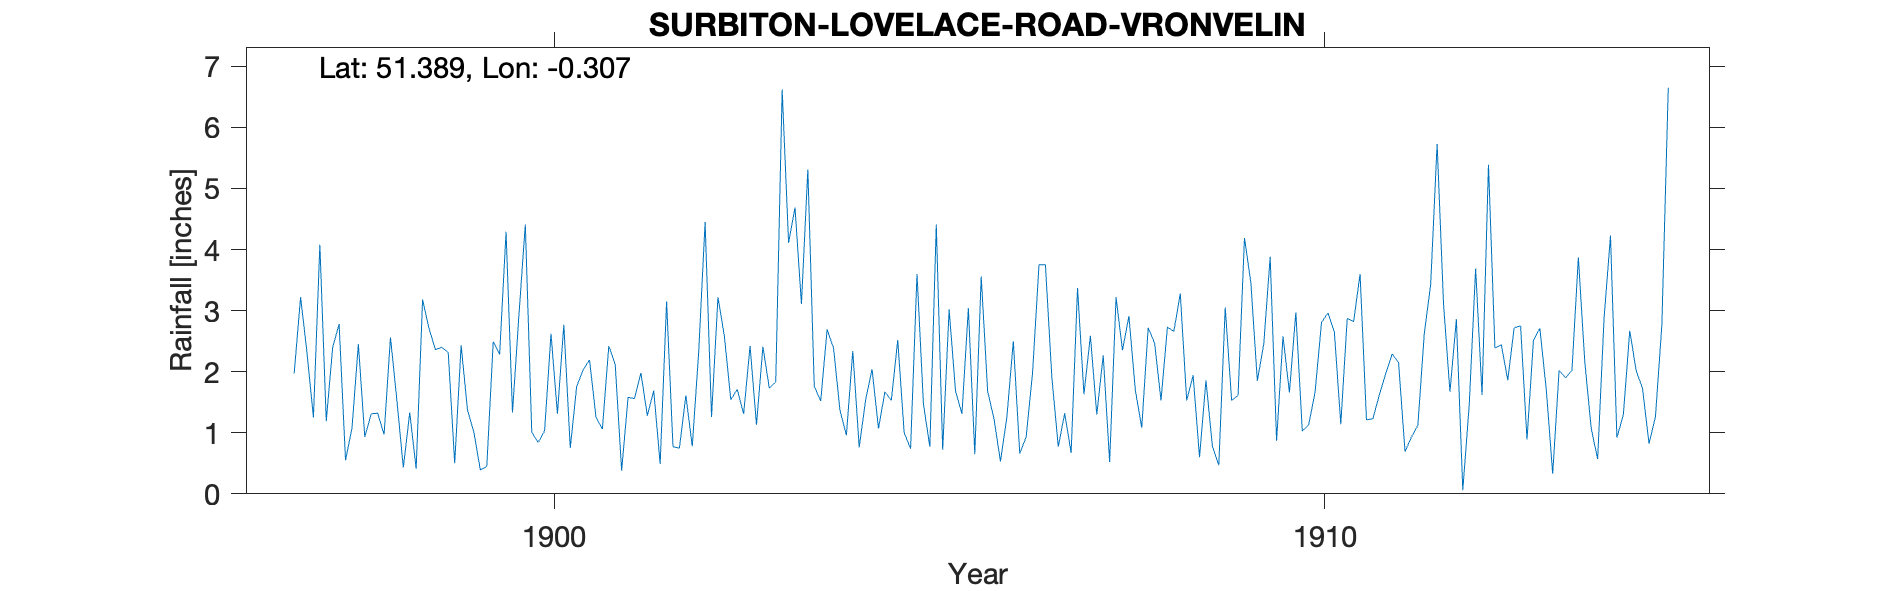

Data behind this chart, as committed beside it:
SURBITON-LOVELACE-ROAD-VRONVELIN, , , , , , , , , , , , , , , , , , , , , , , 
Grid ref, TQ179669, Long, -0.307, Lat, 51.39, Elevation, 50, ft, , , , , , , , , , , , , , , 
Station no, RR8067, , , , , , , , , , , , , , , , , , , , , , 
, 1890, 1891, 1892, 1893, 1894, 1895, 1896, 1897, 1898, 1899, 1900, 1901, 1902, 1903, 1904, 1905, 1906, 1907, 1908, 1909, 1910, 1911, 1912
January, , , , , , , , , 0.93, 2.4, 2.92, 1.26, 0.77, 2.42, 2.69, 1, 3.56, 0.77, 1.7, 0.78, 1.66, 1.21, 3.11
February, , , , , , , , 1.97, 1.31, 2.31, 4.41, 1.06, 0.75, 1.13, 2.39, 0.74, 1.68, 1.32, 1.08, 0.47, 2.97, 1.23, 1.67
March, , , , , , , , 3.22, 1.32, 0.5, 1.01, 2.42, 1.61, 2.41, 1.37, 3.6, 1.22, 0.67, 2.72, 3.05, 1.03, 1.62, 2.86
April, , , , , , , , 2.31, 0.97, 2.43, 0.84, 2.12, 0.78, 1.73, 0.96, 1.47, 0.53, 3.37, 2.47, 1.53, 1.13, 1.97, 0.06
May, , , , , , , , 1.25, 2.56, 1.37, 1.03, 0.38, 2.32, 1.83, 2.34, 0.77, 1.26, 1.63, 1.53, 1.61, 1.67, 2.29, 1.45
June, , , , , , , , 4.08, 1.53, 1, 2.62, 1.58, 4.45, 6.62, 0.76, 4.41, 2.5, 2.59, 2.73, 4.19, 2.81, 2.15, 3.69
July, , , , , , , , 1.19, 0.43, 0.39, 1.31, 1.56, 1.26, 4.11, 1.54, 0.72, 0.66, 1.3, 2.66, 3.45, 2.96, 0.69, 1.62
August, , , , , , , , 2.4, 1.33, 0.45, 2.77, 1.98, 3.22, 4.69, 2.04, 3.02, 0.93, 2.27, 3.28, 1.85, 2.65, 0.93, 5.39
September, , , , , , , , 2.78, 0.41, 2.49, 0.75, 1.28, 2.58, 3.11, 1.07, 1.68, 1.99, 0.52, 1.53, 2.45, 1.14, 1.12, 2.39
October, , , , , , , , 0.55, 3.18, 2.28, 1.76, 1.69, 1.54, 5.31, 1.67, 1.31, 3.75, 3.22, 1.94, 3.88, 2.87, 2.62, 2.44
November, , , , , , , , 1.07, 2.71, 4.29, 2.03, 0.49, 1.71, 1.76, 1.53, 3.04, 3.75, 2.35, 0.6, 0.87, 2.82, 3.43, 1.86
December, , , , , , , , 2.45, 2.36, 1.33, 2.19, 3.15, 1.31, 1.52, 2.52, 0.65, 1.91, 2.91, 1.86, 2.58, 3.6, 5.73, 2.72
Total, , , , , , , , , 19.04, 21.24, 23.64, 18.97, 22.3, 36.64, 20.88, 22.41, 23.74, 22.92, 24.1, 26.71, 27.31, 24.99, 29.26
1897 Feb Station starts, , , , , , , , , , , , , , , , , , , , , , , 
Exact house not found but other end of r…, , , , , , , , , , , , , , , , , , , , , , , 
